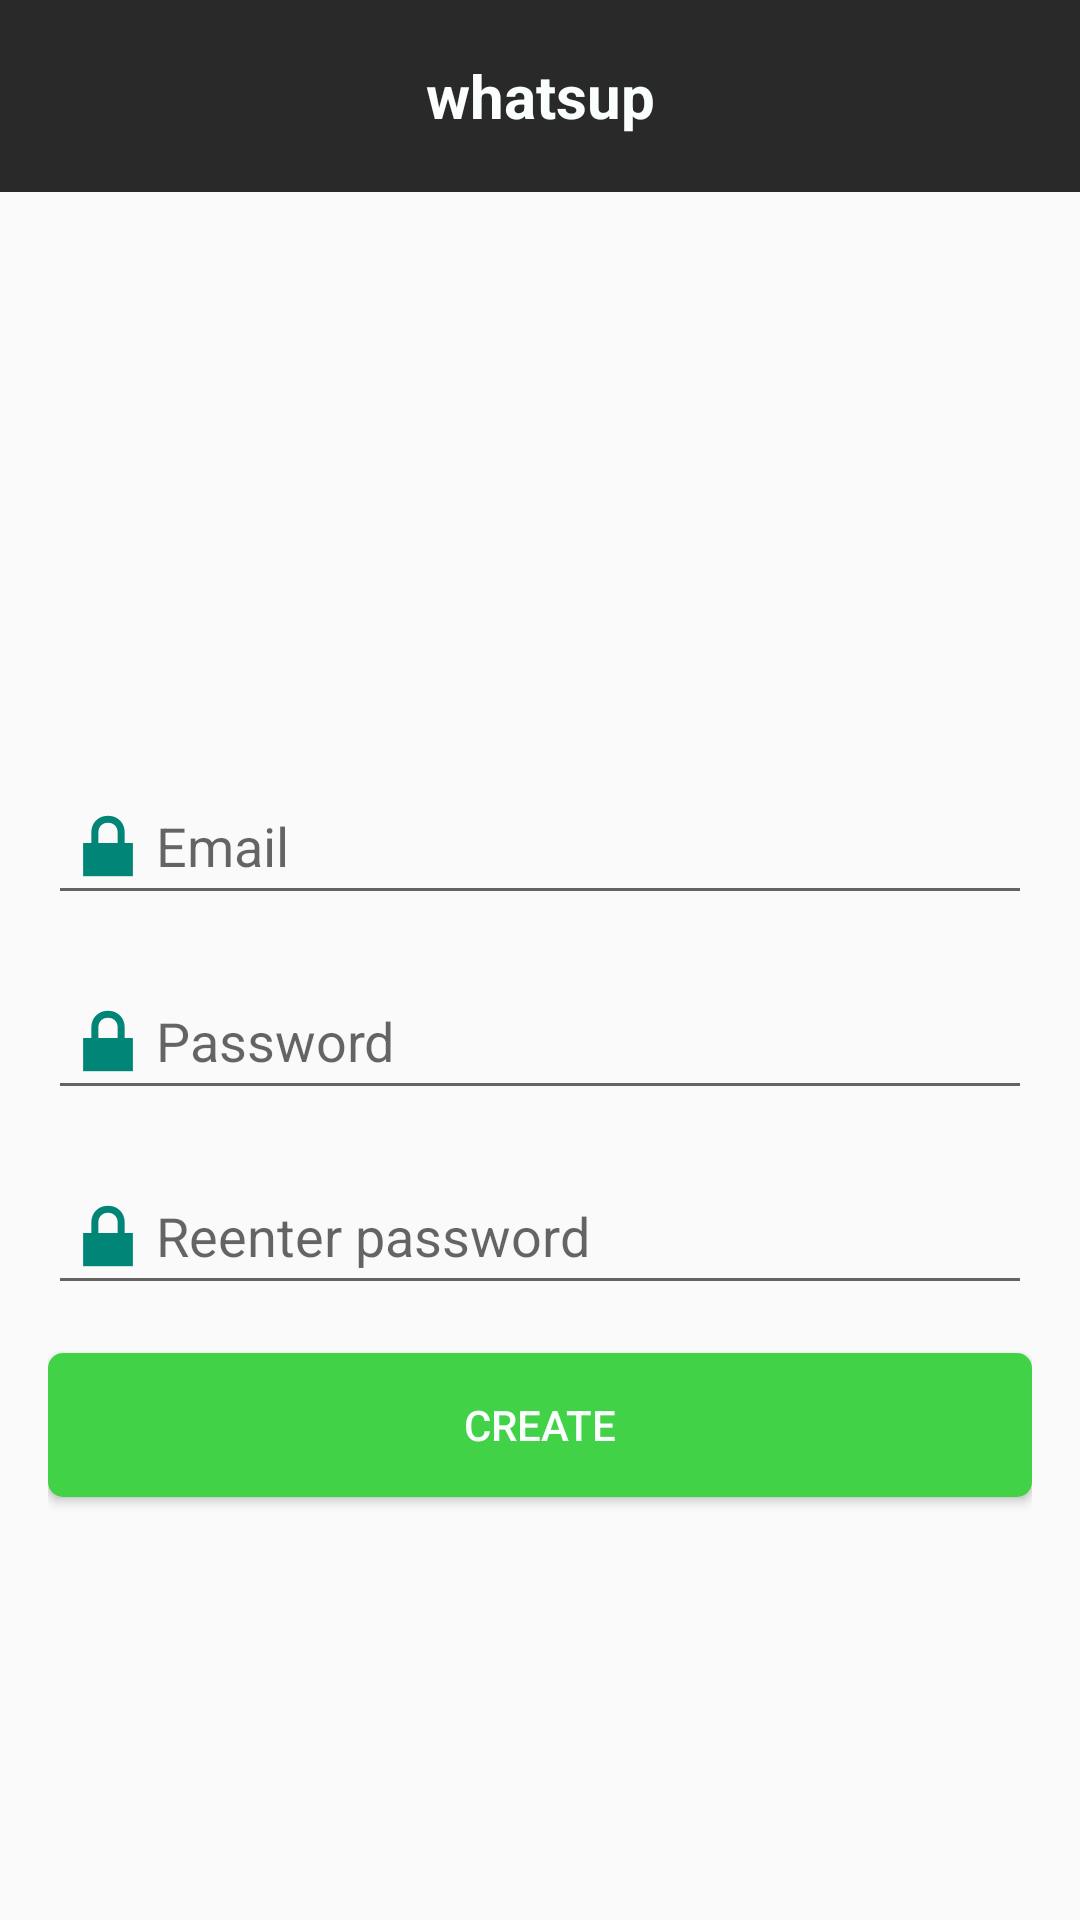

This screen was rendered from an Android layout file. Write that file and the resources it references.
<!-- AndroidManifest.xml: application theme AppTheme -->
<!-- res/layout/activity_register.xml -->
<?xml version="1.0" encoding="utf-8"?>
<LinearLayout xmlns:android="http://schemas.android.com/apk/res/android"
    xmlns:tools="http://schemas.android.com/tools"
    xmlns:app="http://schemas.android.com/apk/res-auto"
    android:orientation="vertical"
    android:layout_width="match_parent"
    android:layout_height="match_parent"
    tools:context="com.example.lenovo.map.RegisterActivity">

    <android.support.v7.widget.Toolbar
        android:id="@+id/tool_bar"
        android:layout_width="match_parent"
        android:layout_height="0dp"
        android:layout_weight="0.1"
        android:background="@color/toolbarColor"
        android:textColor="?attr/android:textColorPrimary"
        app:navigationIcon="@drawable/ic_arrow_back_white_24dp"
		>
        <TextView
            android:layout_width="wrap_content"
            android:layout_height="wrap_content"
            android:layout_gravity="center"
            android:id="@+id/text"
            android:textSize="@dimen/text_size"
            android:textStyle="bold"
            android:text="@string/app_name"
            android:textColor="#fafefc"
            />
    </android.support.v7.widget.Toolbar>


    <LinearLayout
        android:orientation="horizontal"
        android:layout_width="match_parent"
        android:layout_height="0dp"
        android:layout_weight="0.25"
        >

        <LinearLayout
            android:orientation="horizontal"
            android:layout_width="0dp"
            android:layout_weight="0.3"
            android:layout_height="match_parent">
        </LinearLayout>

        <LinearLayout
            android:orientation="horizontal"
            android:layout_height="match_parent"
            android:layout_width="0dp"
            android:layout_weight="0.3">

            <ImageView
                android:id="@+id/register_map"
                android:layout_width="fill_parent"
                android:layout_height="fill_parent"
                android:layout_marginTop="@dimen/activity_vertical_margin"
                />
        </LinearLayout>

        <LinearLayout
            android:orientation="horizontal"
            android:layout_width="0dp"
            android:layout_weight="0.3"
            android:layout_height="match_parent">

        </LinearLayout>
    </LinearLayout>

    <RelativeLayout xmlns:android="http://schemas.android.com/apk/res/android"
        xmlns:tools="http://schemas.android.com/tools"
        android:layout_width="match_parent"
        android:layout_height="0dp"
        android:layout_weight="0.65"
        android:paddingLeft="@dimen/activity_horizontal_margin"
        android:paddingRight="@dimen/activity_horizontal_margin"
        android:paddingTop="@dimen/activity_vertical_margin"
        android:paddingBottom="@dimen/activity_vertical_margin"
        tools:context="com.example.lenovo.map.RegisterActivity">
    <EditText
        android:layout_width="fill_parent"
        android:layout_height="wrap_content"
        android:inputType="textEmailAddress"
        android:ems="10"
        android:id="@+id/edt_username"
        android:hint="@string/username"
        android:layout_marginTop="@dimen/activity_vertical_margin"
        android:layout_alignParentTop="true"
        android:layout_centerHorizontal="true"
        android:drawableLeft="@android:drawable/ic_lock_lock"
        />

    <EditText
        android:layout_width="fill_parent"
        android:layout_height="wrap_content"
        android:inputType="textPassword"
        android:ems="10"
        android:id="@+id/edt_password"
        android:hint="@string/password"
        android:shadowColor="#00ff00ff"
        android:layout_below="@+id/edt_username"
        android:layout_alignStart="@+id/edt_username"
        android:layout_marginTop="@dimen/activity_vertical_margin"
        android:drawableLeft="@android:drawable/ic_lock_lock"
        />

        <EditText
            android:layout_width="fill_parent"
            android:layout_height="wrap_content"
            android:inputType="textPassword"
            android:ems="10"
            android:id="@+id/edt_reenter_password"
            android:hint="@string/reenter_password"
            android:shadowColor="#00ff00ff"
            android:layout_below="@+id/edt_password"
            android:layout_alignStart="@+id/edt_username"
            android:layout_marginTop="@dimen/activity_vertical_margin"
            android:drawableLeft="@android:drawable/ic_lock_lock"
            />

    <Button
        android:layout_width="fill_parent"
        android:layout_height="wrap_content"
        android:text="@string/create"
        android:id="@+id/btn_create"
        android:layout_below="@+id/edt_reenter_password"
        android:layout_marginTop="@dimen/activity_vertical_margin"
        android:layout_alignStart="@+id/edt_password"
        android:layout_alignEnd="@+id/edt_password"
        android:background="@drawable/button_green_background"
        android:textColor="#fafefc" />
    </RelativeLayout>
</LinearLayout>
<!-- resources referenced by this layout -->
<resources>
  <color name="toolbarColor">#292929</color>
  <dimen name="activity_horizontal_margin">16dp</dimen>
  <dimen name="activity_vertical_margin">16dp</dimen>
  <dimen name="text_size">20dp</dimen>
  <!-- drawable button_green_background (drawable) -->
  <selector xmlns:android="http://schemas.android.com/apk/res/android">
      
      <item android:drawable="@drawable/button_green_pressed" android:state_pressed="true"/>
      
      <item android:drawable="@drawable/button_green_normal" android:state_pressed="false"/>
  </selector>
  <string name="app_name">whatsup</string>
  <string name="create">create</string>
  <string name="password">Password</string>
  <string name="reenter_password">Reenter password</string>
  <string name="username">Email</string>
  <style name="AppTheme" parent="Base.V7.Theme.AppCompat.Light">
          
          <item name="colorPrimary">#292929</item>
          <item name="colorPrimaryDark">@color/colorPrimaryDark</item>
          <item name="colorAccent">@color/colorAccent</item>
          <item name="windowNoTitle">true</item>
      </style>
  <!-- drawable button_green_pressed (drawable) -->
  <shape xmlns:android="http://schemas.android.com/apk/res/android">
      <solid android:color="#3fc133"/>
      <corners android:radius="5dip"/>
  </shape>
  <!-- drawable button_green_normal (drawable) -->
  <shape xmlns:android="http://schemas.android.com/apk/res/android">
      <solid android:color="#41d248"/>
      <corners android:radius="5dip"/>
  </shape>
  <color name="colorPrimaryDark">#303F9F</color>
  <color name="colorAccent">#FF4081</color>
</resources>
